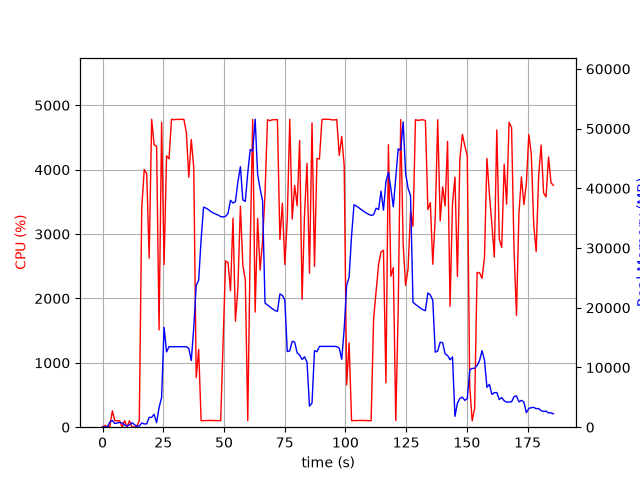

The table this chart was drawn from, first rows:
elapsed_time, nproc, cpu, mem_real, mem_virtual
3.814697265625e-05, 1, 0.0, 7.527, 27665
1.006, 2, 28.8, 54.28, 237.7
2.013, 2, 2.0, 59.62, 242.8
3.02, 5, 12.9, 893.6, 10079
4.028, 5, 253.9, 1114, 13965
5.037, 3, 101.2, 612.6, 5101
6.045, 3, 99.3, 714, 5197
7.052, 3, 100.0, 799.6, 5309
8.062, 8, 2.0, 711.9, 20782
9.072, 3, 101.1, 345.7, 4731
10.08, 3, 3.0, 217.1, 4651
11.09, 3, 100.0, 384.4, 4771
12.1, 7, 3.0, 744, 14129
13.11, 5, 2.0, 440.8, 11944
14.12, 1, 15.8, 94.11, 851.9
15.13, 1, 101.0, 214.1, 819.9
16.14, 1, 3405, 706.1, 29304
17.16, 1, 4003, 544.3, 29340
18.19, 1, 3936, 559.9, 29924
19.2, 1, 2626, 1649, 31204
20.22, 1, 4783, 1649, 31204
21.24, 1, 4384, 2165, 32740
22.26, 1, 4366, 745.2, 32748
23.27, 1, 1510, 3293, 35084
24.32, 1, 4738, 4999, 37132
25.34, 1, 2526, 16727, 54064
26.35, 1, 4216, 12611, 54064
27.37, 1, 4169, 13478, 54064
28.39, 1, 4784, 13478, 54064
29.41, 1, 4776, 13478, 54064
30.43, 1, 4782, 13478, 54064
31.45, 1, 4779, 13478, 54064
32.47, 1, 4783, 13478, 54064
33.49, 1, 4781, 13478, 54064
34.51, 1, 4578, 13478, 54064
35.52, 1, 3883, 13199, 54064
36.54, 1, 4468, 11171, 54917
37.55, 1, 4032, 16654, 69733
38.56, 1, 771.1, 23742, 69733
39.58, 1, 1208, 24609, 90213
40.58, 1, 100.2, 31435, 90213
41.59, 1, 102.2, 36853, 90213
42.6, 1, 103.2, 36686, 90213
43.61, 1, 105.2, 36437, 90213
44.62, 1, 104.2, 36122, 90213
45.62, 1, 102.2, 35858, 90213
46.63, 1, 102.3, 35678, 90213
47.64, 1, 101.3, 35515, 90213
48.64, 1, 101.3, 35268, 90213
49.65, 1, 1327, 35200, 90213
50.66, 1, 2583, 35318, 90213
51.67, 1, 2556, 35804, 90213
52.69, 1, 2119, 38006, 90213
53.71, 1, 3247, 37541, 90213
54.72, 1, 1646, 37779, 114789
55.73, 1, 2166, 41065, 114789
56.76, 1, 3434, 43629, 114789
57.76, 1, 2518, 38069, 114789
58.78, 1, 2284, 37819, 114789
59.79, 1, 102.2, 42570, 114789
... 124 more rows
